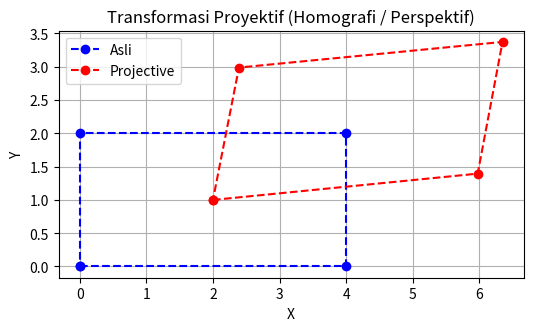

The matplotlib source for this figure:
import numpy as np
import matplotlib.pyplot as plt

points = np.array([
    [0, 0],   # A
    [4, 0],   # B
    [4, 2],   # C
    [0, 2],   # D
    [0, 0]    # kembali ke A untuk menutup bentuk
])

points_homogen = np.hstack([points, np.ones((points.shape[0], 1))])

# matriks homografi
H = np.array([
    [1.0, 0.2, 2.0],
    [0.1, 1.0, 1.0],
    [0.001, 0.002, 1.0]
])


transformed_homogen = (H @ points_homogen.T).T

# normalisasi ke koordinat biasa (inhomogen)
transformed_points = transformed_homogen[:, :2] / transformed_homogen[:, 2, np.newaxis]

plt.figure(figsize=(6,6))
plt.plot(points[:,0], points[:,1], 'bo--', label='Asli')
plt.plot(transformed_points[:,0], transformed_points[:,1], 'ro--', label=f'Projective')

plt.gca().set_aspect('equal', adjustable='box')
plt.title("Transformasi Proyektif (Homografi / Perspektif)")
plt.xlabel("X")
plt.ylabel("Y")
plt.legend()
plt.grid(True)
plt.show()